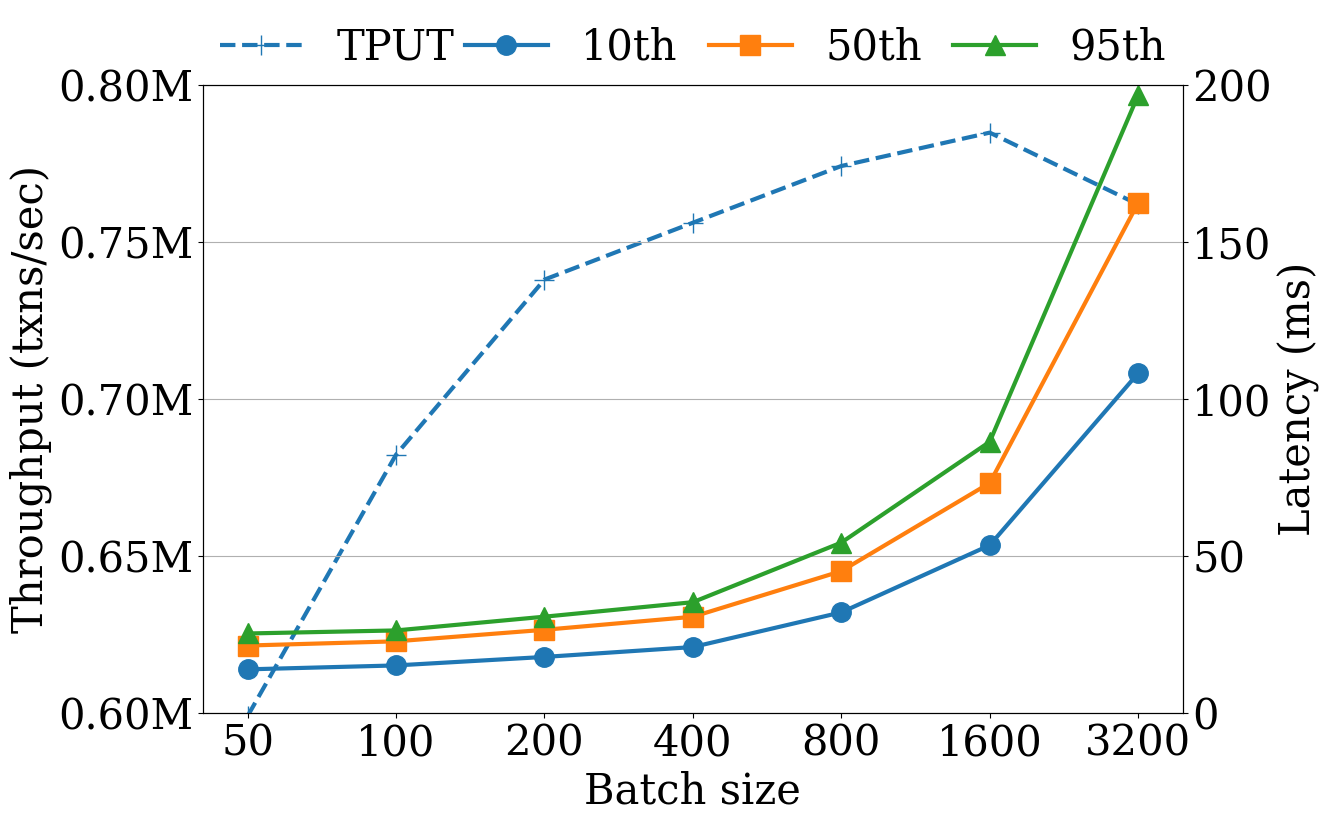

Source code (Python):
import matplotlib
import matplotlib.pyplot as plt
import numpy as np
from matplotlib.ticker import FuncFormatter

def millions(x, pos):
    return '%1.2fM' % (x * 1e-6)
formatter = FuncFormatter(millions)

# Batch-size	Throughput	10 %	50 %	90 %	95 %	99 %
txt = """
50	598909	8.851	13.821	21.412	25.253	16794.128
100	682210	9.66	15.072	22.755	26.225	7899.65
200	738032	11.92	17.779	26.426	30.604	4281.485
400	756157	15.15	20.928	30.582	35.227	4265.174
800	774235	774235	31.984	45.131	54.215	4178.463
1600	784871	43.744	53.385	73.204	86.353	3516.359
3200	761983	87.523	108.2	162.482	196.823	3543.009
"""

keys, values1, values2, values3, values4, values5, values6 = [], [], [], [], [], [], []
idx = 0
for l in txt.split("\n"):
    items = l.replace("\n", "").split("\t")
    if len(items) != 7:
        continue
    idx += 1
    keys.append(idx)
    values1.append(float(items[1]))
    values2.append(float(items[2]))
    values3.append(float(items[3]))
    values4.append(float(items[4]))
    values5.append(float(items[5]))
    values6.append(float(items[6]))

plt.rcParams["font.size"] = 30
matplotlib.rcParams['lines.markersize'] = 14
fig, ax = plt.subplots(figsize=(14, 9))
plt.rcParams["font.family"] = "serif"
matplotlib.rcParams["font.family"] = "serif"

ax.set_xticklabels(["50", "100", "200", "400", "800", "1600", "3200"])
ax.yaxis.set_major_formatter(formatter)
ax.set_xticks(keys)
# ax.set(xlabel='Batch size',
#         ylabel='Throughput (txns/sec)',
#         title=None)
ax.set_xlabel("Batch size", fontname="serif")
ax.set_ylabel("Throughput (txns/sec)", fontname="serif")
ax.plot(keys, values1, marker="+", label='TPUT', linestyle='--', linewidth=3)
ax.legend(bbox_to_anchor=(0, 0.92, 0.25, 0.2), mode="expand", ncol=1, loc="upper left", borderaxespad=0, frameon=False)
ax.set_ylim([600 * 1000, 800 * 1000])

ax2=ax.twinx()
ax2.set_xticks(keys)
ax2.plot(keys, values3, color="#1f77b4", marker="o", label='10th', linewidth=3)
ax2.plot(keys, values4, color="#ff7f0e", marker="s", label='50th', linewidth=3)
ax2.plot(keys, values5, color="#2ca02c", marker="^", label='95th', linewidth=3)
ax2.yaxis.grid()
# ax2.set(xlabel=None,
#         ylabel='Latency (ms)',
#         title=None)
ax2.set_ylabel("Latency (ms)", fontname="serif")
ax2.set_xticklabels(["50", "100", "200", "400", "800", "1600", "3200"])
ax2.legend(bbox_to_anchor=(0.25, 0.92, 0.75, 0.2), mode="expand", ncol=3, loc="upper left", borderaxespad=0, frameon=False, fancybox=False)
ax2.set_ylim([0, 200])
for tick in ax.get_xticklabels():
    tick.set_fontname("serif")
for tick in ax.get_yticklabels():
    tick.set_fontname("serif")
for tick in ax2.get_xticklabels():
        tick.set_fontname("serif")
for tick in ax2.get_yticklabels():
    tick.set_fontname("serif")
fig.tight_layout()
fig.savefig("latency-2.eps", format='eps', dpi=1000)
plt.show()